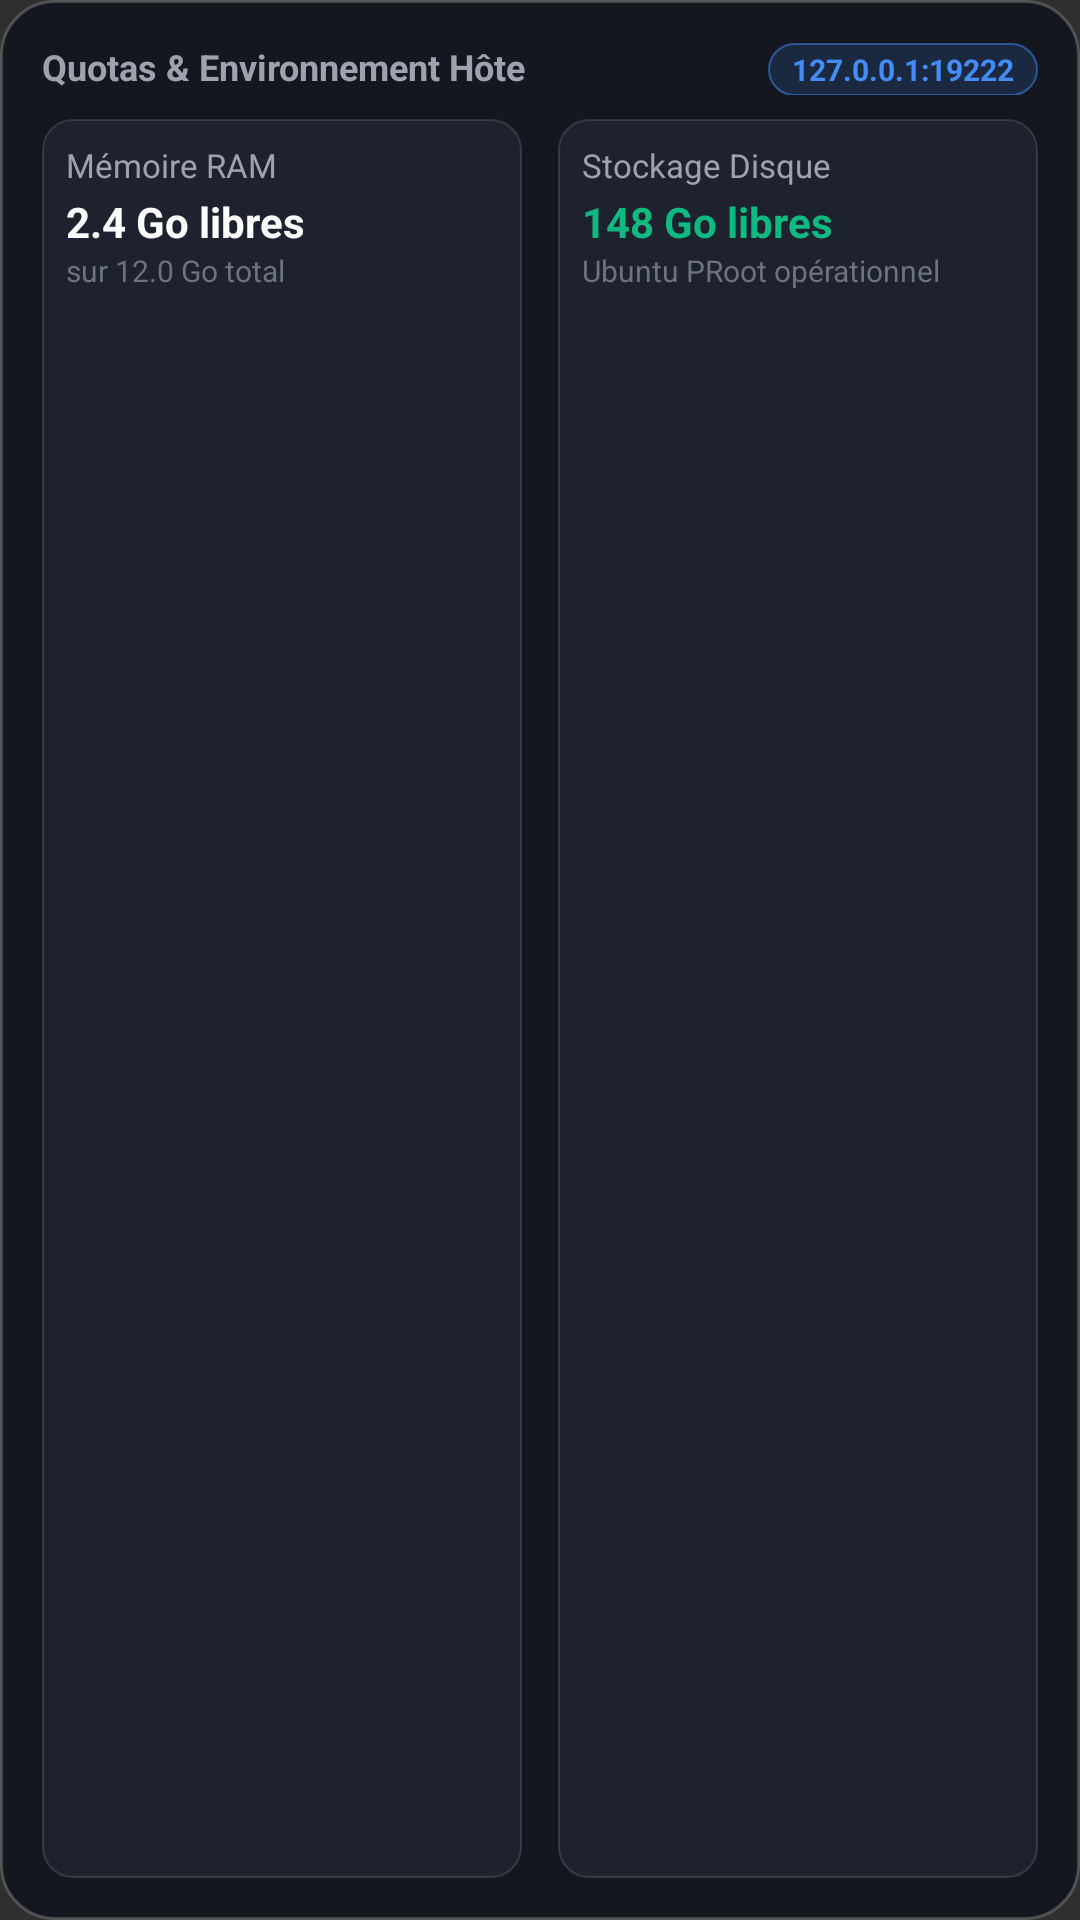

Write the Android layout XML for this screen, with the resource values it uses.
<!-- AndroidManifest.xml: application theme Theme.CodeStation -->
<!-- res/layout/widget_limits_medium.xml -->
<?xml version="1.0" encoding="utf-8"?>
<LinearLayout xmlns:android="http://schemas.android.com/apk/res/android"
    android:id="@+id/widget_root"
    android:layout_width="match_parent"
    android:layout_height="match_parent"
    android:background="@drawable/widget_glass_background"
    android:orientation="vertical"
    android:padding="14dp">

    
    <LinearLayout
        android:layout_width="match_parent"
        android:layout_height="wrap_content"
        android:orientation="horizontal">

        <TextView
            android:layout_width="0dp"
            android:layout_height="wrap_content"
            android:layout_weight="1"
            android:text="Quotas &amp; Environnement Hôte"
            android:textColor="#9CA3AF"
            android:textSize="12sp"
            android:textStyle="bold" />

        <TextView
            android:id="@+id/tv_host_url"
            android:layout_width="wrap_content"
            android:layout_height="wrap_content"
            android:background="@drawable/widget_chip_blue"
            android:paddingStart="8dp"
            android:paddingTop="2dp"
            android:paddingEnd="8dp"
            android:paddingBottom="2dp"
            android:text="127.0.0.1:19222"
            android:textColor="#438DFF"
            android:textSize="10sp"
            android:textStyle="bold" />
    </LinearLayout>

    
    <LinearLayout
        android:layout_width="match_parent"
        android:layout_height="0dp"
        android:layout_marginTop="8dp"
        android:layout_weight="1"
        android:orientation="horizontal">

        <LinearLayout
            android:layout_width="0dp"
            android:layout_height="match_parent"
            android:layout_marginEnd="6dp"
            android:layout_weight="1"
            android:background="@drawable/widget_card_item_bg"
            android:orientation="vertical"
            android:padding="8dp">

            <TextView
                android:layout_width="wrap_content"
                android:layout_height="wrap_content"
                android:text="Mémoire RAM"
                android:textColor="#9CA3AF"
                android:textSize="11sp" />

            <TextView
                android:id="@+id/tv_ram_value"
                android:layout_width="wrap_content"
                android:layout_height="wrap_content"
                android:layout_marginTop="2dp"
                android:text="2.4 Go libres"
                android:textColor="#FFFFFF"
                android:textSize="14sp"
                android:textStyle="bold" />

            <TextView
                android:id="@+id/tv_ram_sub"
                android:layout_width="wrap_content"
                android:layout_height="wrap_content"
                android:text="sur 12.0 Go total"
                android:textColor="#6B7280"
                android:textSize="10sp" />
        </LinearLayout>

        <LinearLayout
            android:layout_width="0dp"
            android:layout_height="match_parent"
            android:layout_marginStart="6dp"
            android:layout_weight="1"
            android:background="@drawable/widget_card_item_bg"
            android:orientation="vertical"
            android:padding="8dp">

            <TextView
                android:layout_width="wrap_content"
                android:layout_height="wrap_content"
                android:text="Stockage Disque"
                android:textColor="#9CA3AF"
                android:textSize="11sp" />

            <TextView
                android:id="@+id/tv_disk_value"
                android:layout_width="wrap_content"
                android:layout_height="wrap_content"
                android:layout_marginTop="2dp"
                android:text="148 Go libres"
                android:textColor="#10B981"
                android:textSize="14sp"
                android:textStyle="bold" />

            <TextView
                android:id="@+id/tv_env_count"
                android:layout_width="wrap_content"
                android:layout_height="wrap_content"
                android:text="Ubuntu PRoot opérationnel"
                android:textColor="#6B7280"
                android:textSize="10sp" />
        </LinearLayout>
    </LinearLayout>

</LinearLayout>
<!-- resources referenced by this layout -->
<resources>
  <!-- drawable widget_card_item_bg (drawable) -->
  <?xml version="1.0" encoding="utf-8"?>
  <shape xmlns:android="http://schemas.android.com/apk/res/android"
      android:shape="rectangle">
      <solid android:color="#1D222E" />
      <corners android:radius="10dp" />
      <stroke
          android:width="0.5dp"
          android:color="#20FFFFFF" />
  </shape>
  <!-- drawable widget_chip_blue (drawable) -->
  <?xml version="1.0" encoding="utf-8"?>
  <shape xmlns:android="http://schemas.android.com/apk/res/android"
      android:shape="rectangle">
      <solid android:color="#26438DFF" />
      <corners android:radius="100dp" />
      <stroke
          android:width="0.5dp"
          android:color="#80438DFF" />
  </shape>
  <!-- drawable widget_glass_background (drawable) -->
  <?xml version="1.0" encoding="utf-8"?>
  <shape xmlns:android="http://schemas.android.com/apk/res/android"
      android:shape="rectangle">
      <solid android:color="#14171F" />
      <corners android:radius="18dp" />
      <stroke
          android:width="1dp"
          android:color="#33FFFFFF" />
  </shape>
  <style name="Theme.CodeStation" parent="android:Theme.Material.NoActionBar">
          <item name="android:statusBarColor">@android:color/transparent</item>
          <item name="android:navigationBarColor">@android:color/transparent</item>
          <item name="android:windowLightStatusBar">false</item>
      </style>
</resources>
